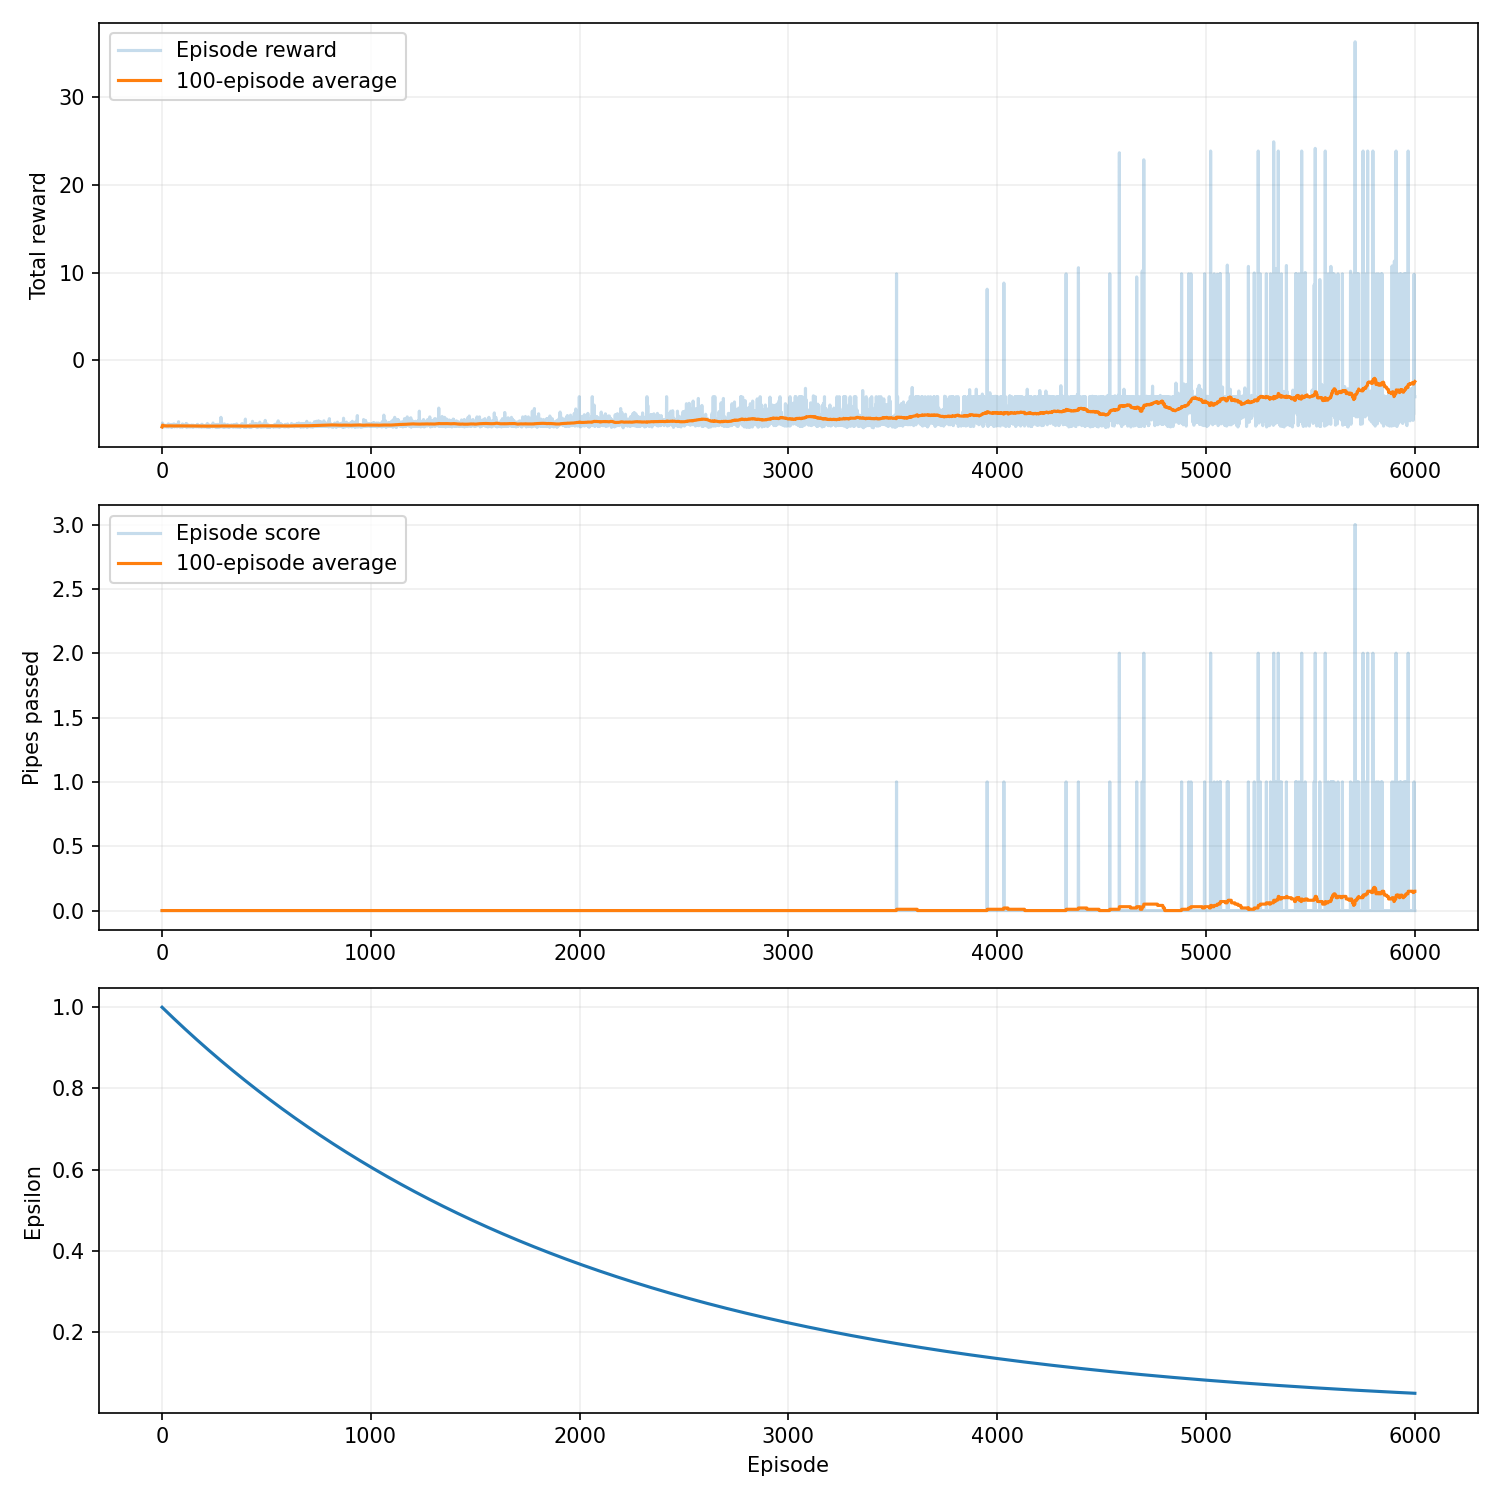

The file beside this chart, header and first rows:
episode, seed, score, reward, epsilon, rolling_average, steps, reason, training_seconds
1, 424242, 0, -7.6, 0.9995, 0.0, 49, collision, 0.0203
2, 424243, 0, -7.5, 0.999, 0.0, 51, collision, 0.03068
3, 424244, 0, -7.15, 0.9985, 0.0, 58, collision, 0.03844
4, 424245, 0, -7.3, 0.998, 0.0, 55, collision, 0.04467
5, 424246, 0, -7.5, 0.9975, 0.0, 51, collision, 0.04981
6, 424247, 0, -7.45, 0.997, 0.0, 52, collision, 0.05468
7, 424248, 0, -7.5, 0.9965, 0.0, 51, collision, 0.06046
8, 424249, 0, -7.55, 0.996, 0.0, 50, collision, 0.06843
9, 424250, 0, -7.55, 0.9955, 0.0, 50, collision, 0.07406
10, 424251, 0, -7.6, 0.995, 0.0, 49, collision, 0.07907
11, 424252, 0, -7.45, 0.9945, 0.0, 52, collision, 0.08328
12, 424253, 0, -7.5, 0.994, 0.0, 51, collision, 0.08798
13, 424254, 0, -7.4, 0.9935, 0.0, 53, collision, 0.09279
14, 424255, 0, -7.55, 0.993, 0.0, 50, collision, 0.102
15, 424256, 0, -7.4, 0.9925, 0.0, 53, collision, 0.1105
16, 424257, 0, -7.55, 0.992, 0.0, 50, collision, 0.1148
17, 424258, 0, -7.45, 0.9915, 0.0, 52, collision, 0.1189
18, 424259, 0, -7.55, 0.991, 0.0, 50, collision, 0.1234
19, 424260, 0, -7.5, 0.9905, 0.0, 51, collision, 0.1276
20, 424261, 0, -7.5, 0.99, 0.0, 51, collision, 0.1307
21, 424262, 0, -7.6, 0.9896, 0.0, 49, collision, 0.1493
22, 424263, 0, -7.5, 0.9891, 0.0, 51, collision, 0.1537
23, 424264, 0, -7.5, 0.9886, 0.0, 51, collision, 0.1588
24, 424265, 0, -7.4, 0.9881, 0.0, 53, collision, 0.1634
25, 424266, 0, -7.4, 0.9876, 0.0, 53, collision, 0.168
26, 424267, 0, -7.5, 0.9871, 0.0, 51, collision, 0.1728
27, 424268, 0, -7.5, 0.9866, 0.0, 51, collision, 0.1773
28, 424269, 0, -7.6, 0.9861, 0.0, 49, collision, 0.1811
29, 424270, 0, -7.6, 0.9856, 0.0, 49, collision, 0.1851
30, 424271, 0, -7.5, 0.9851, 0.0, 51, collision, 0.1893
31, 424272, 0, -7.25, 0.9846, 0.0, 56, collision, 0.1936
32, 424273, 0, -7.25, 0.9841, 0.0, 56, collision, 0.198
33, 424274, 0, -7.45, 0.9836, 0.0, 52, collision, 0.202
34, 424275, 0, -7.5, 0.9831, 0.0, 51, collision, 0.2062
35, 424276, 0, -7.6, 0.9826, 0.0, 49, collision, 0.2101
36, 424277, 0, -7.5, 0.9822, 0.0, 51, collision, 0.2137
37, 424278, 0, -7.5, 0.9817, 0.0, 51, collision, 0.2173
38, 424279, 0, -7.5, 0.9812, 0.0, 51, collision, 0.2212
39, 424280, 0, -7.55, 0.9807, 0.0, 50, collision, 0.2256
40, 424281, 0, -7.55, 0.9802, 0.0, 50, collision, 0.2301
41, 424282, 0, -7.35, 0.9797, 0.0, 54, collision, 0.2382
42, 424283, 0, -7.4, 0.9792, 0.0, 53, collision, 0.2436
43, 424284, 0, -7.55, 0.9787, 0.0, 50, collision, 0.2487
44, 424285, 0, -7.5, 0.9782, 0.0, 51, collision, 0.2531
45, 424286, 0, -7.55, 0.9777, 0.0, 50, collision, 0.2578
46, 424287, 0, -7.65, 0.9773, 0.0, 48, collision, 0.2622
47, 424288, 0, -7.35, 0.9768, 0.0, 54, collision, 0.2668
48, 424289, 0, -7.5, 0.9763, 0.0, 51, collision, 0.2712
49, 424290, 0, -7.6, 0.9758, 0.0, 49, collision, 0.274
50, 424291, 0, -7.3, 0.9753, 0.0, 55, collision, 0.2763
51, 424292, 0, -7.5, 0.9748, 0.0, 51, collision, 0.2788
52, 424293, 0, -7.55, 0.9743, 0.0, 50, collision, 0.2811
53, 424294, 0, -7.45, 0.9738, 0.0, 52, collision, 0.2838
54, 424295, 0, -7.55, 0.9734, 0.0, 50, collision, 0.2866
55, 424296, 0, -7.55, 0.9729, 0.0, 50, collision, 0.2895
56, 424297, 0, -7.5, 0.9724, 0.0, 51, collision, 0.2926
57, 424298, 0, -7.55, 0.9719, 0.0, 50, collision, 0.2956
58, 424299, 0, -7.25, 0.9714, 0.0, 56, collision, 0.2987
59, 424300, 0, -7.5, 0.9709, 0.0, 51, collision, 0.3014
60, 424301, 0, -7.55, 0.9704, 0.0, 50, collision, 0.3039
... 5,940 more rows
